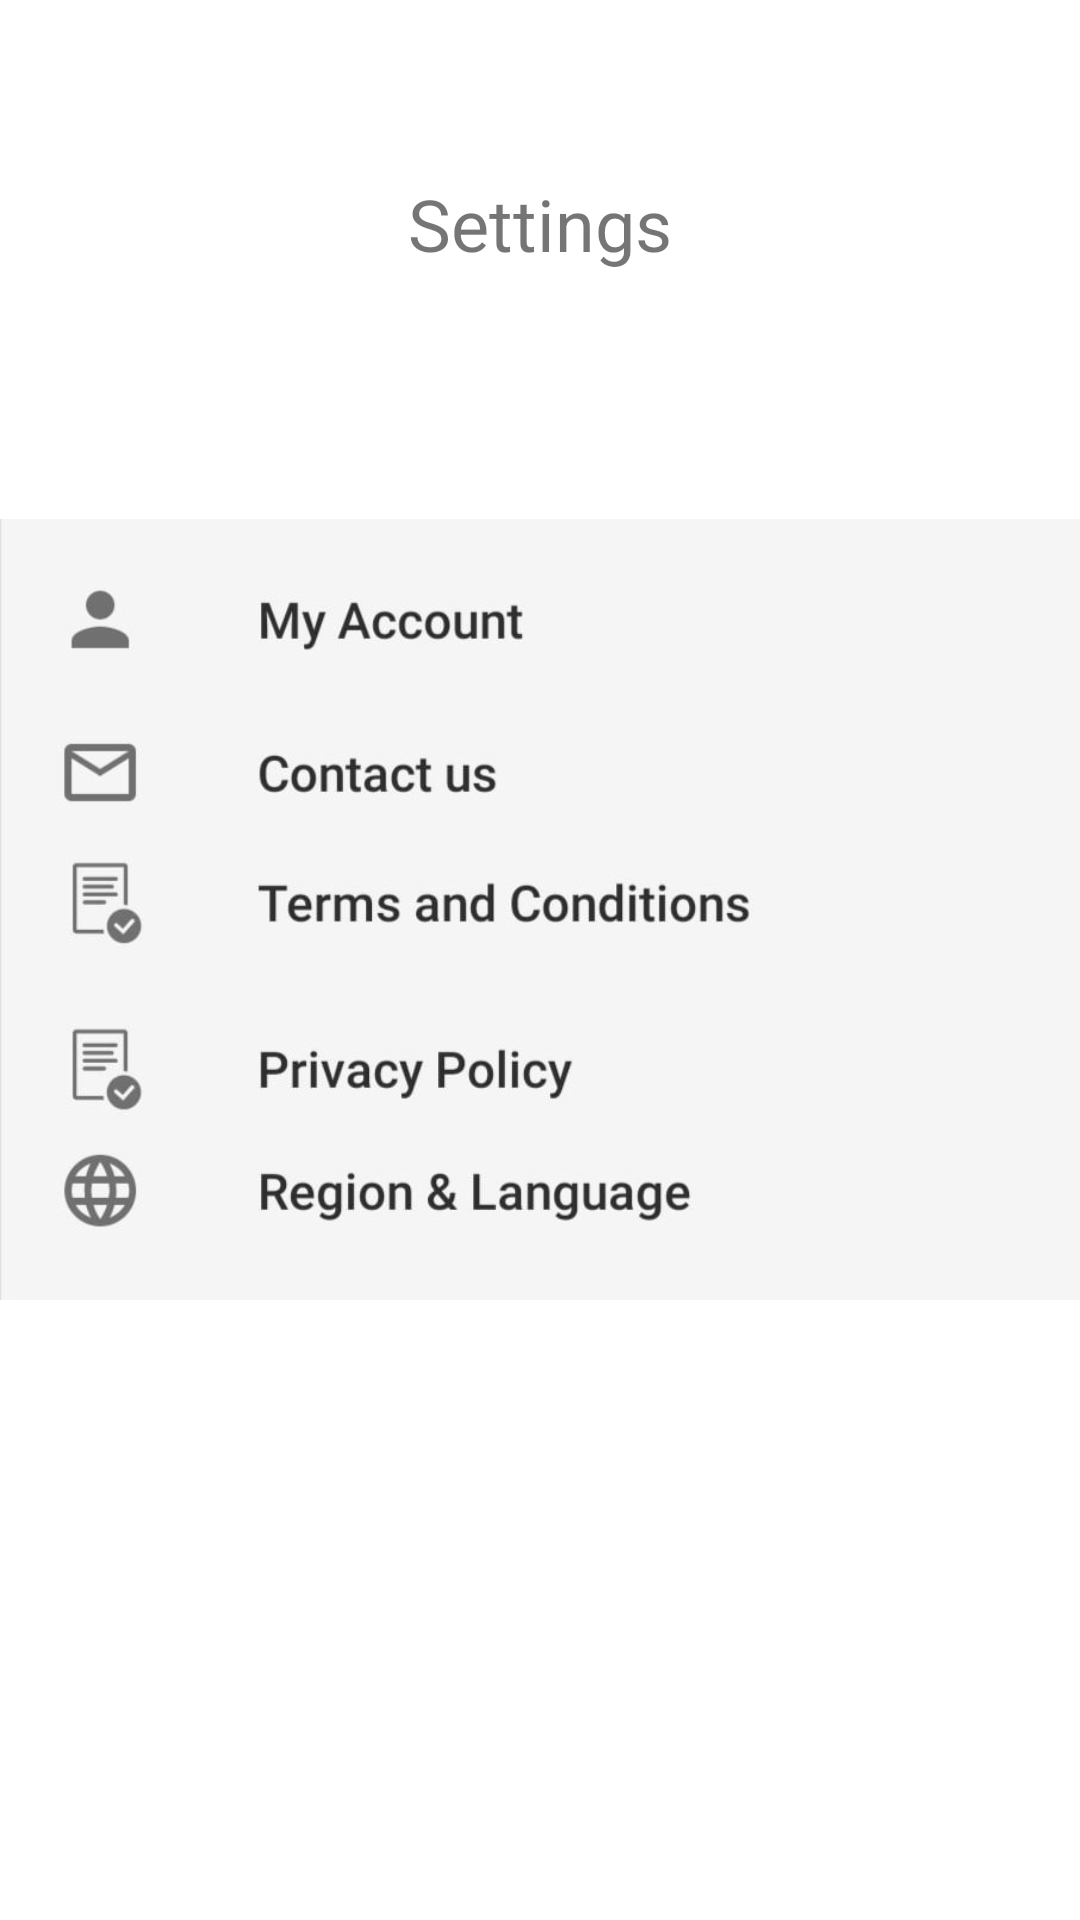

Write the Android layout XML for this screen, with the resource values it uses.
<!-- AndroidManifest.xml: application theme Theme.BeeInControlAPP -->
<!-- res/layout/settings.xml -->
<?xml version="1.0" encoding="utf-8"?>
<androidx.constraintlayout.widget.ConstraintLayout xmlns:android="http://schemas.android.com/apk/res/android"
    xmlns:app="http://schemas.android.com/apk/res-auto"
    xmlns:tools="http://schemas.android.com/tools"
    android:layout_width="match_parent"
    android:layout_height="match_parent">

    <TextView
        android:id="@+id/textView9"
        android:layout_width="139dp"
        android:layout_height="61dp"
        android:text="Settings"
        android:textAlignment="center"
        android:textSize="24sp"
        app:layout_constraintBottom_toBottomOf="parent"
        app:layout_constraintEnd_toEndOf="parent"
        app:layout_constraintStart_toStartOf="parent"
        app:layout_constraintTop_toTopOf="parent"
        app:layout_constraintVertical_bias="0.101" />

    <ImageView
        android:id="@+id/imageView11"
        android:layout_width="wrap_content"
        android:layout_height="wrap_content"
        app:layout_constraintBottom_toBottomOf="parent"
        app:layout_constraintEnd_toEndOf="parent"
        app:layout_constraintHorizontal_bias="0.0"
        app:layout_constraintStart_toStartOf="parent"
        app:layout_constraintTop_toTopOf="parent"
        app:layout_constraintVertical_bias="0.259"
        app:srcCompat="@drawable/account" />

    <ImageView
        android:id="@+id/imageView12"
        android:layout_width="wrap_content"
        android:layout_height="wrap_content"
        app:layout_constraintBottom_toBottomOf="parent"
        app:layout_constraintStart_toStartOf="parent"
        app:layout_constraintTop_toTopOf="parent"
        app:layout_constraintVertical_bias="0.361"
        app:srcCompat="@drawable/contact" />

    <ImageView
        android:id="@+id/imageView13"
        android:layout_width="wrap_content"
        android:layout_height="wrap_content"
        app:layout_constraintBottom_toBottomOf="parent"
        app:layout_constraintEnd_toEndOf="parent"
        app:layout_constraintHorizontal_bias="0.0"
        app:layout_constraintStart_toStartOf="parent"
        app:layout_constraintTop_toTopOf="parent"
        app:layout_constraintVertical_bias="0.569"
        app:srcCompat="@drawable/privacy" />

    <ImageView
        android:id="@+id/imageView14"
        android:layout_width="wrap_content"
        android:layout_height="wrap_content"
        app:layout_constraintBottom_toBottomOf="parent"
        app:layout_constraintStart_toStartOf="parent"
        app:layout_constraintTop_toTopOf="parent"
        app:layout_constraintVertical_bias="0.671"
        app:srcCompat="@drawable/region" />

    <ImageView
        android:id="@+id/imageView17"
        android:layout_width="wrap_content"
        android:layout_height="wrap_content"
        app:layout_constraintBottom_toBottomOf="parent"
        app:layout_constraintEnd_toEndOf="parent"
        app:layout_constraintHorizontal_bias="0.0"
        app:layout_constraintStart_toStartOf="parent"
        app:layout_constraintTop_toTopOf="parent"
        app:layout_constraintVertical_bias="0.468"
        app:srcCompat="@drawable/termskkk" />

</androidx.constraintlayout.widget.ConstraintLayout>
<!-- resources referenced by this layout -->
<resources>
  <!-- drawable account: jpg bitmap (drawable, 26008 bytes) -->
  <!-- drawable contact: jpg bitmap (drawable, 26547 bytes) -->
  <!-- drawable privacy: jpg bitmap (drawable, 27248 bytes) -->
  <!-- drawable region: jpg bitmap (drawable, 28749 bytes) -->
  <!-- drawable termskkk: jpg bitmap (drawable, 29062 bytes) -->
  <style name="Theme.BeeInControlAPP" parent="Theme.MaterialComponents.DayNight.DarkActionBar">
          
          <item name="colorPrimary">@color/purple_500</item>
          <item name="colorPrimaryVariant">@color/purple_700</item>
          <item name="colorOnPrimary">@color/white</item>
          
          <item name="colorSecondary">@color/teal_200</item>
          <item name="colorSecondaryVariant">@color/teal_700</item>
          <item name="colorOnSecondary">@color/black</item>
          
          <item name="android:statusBarColor" tools:targetApi="l">?attr/colorPrimaryVariant</item>
          
      </style>
  <color name="purple_500">#FFC300</color>
  <color name="purple_700">#FFC300</color>
  <color name="white">#FFFFFFFF</color>
  <color name="teal_200">#FB9409 </color>
  <color name="teal_700">#FF018786</color>
  <color name="black">#FF000000</color>
</resources>
